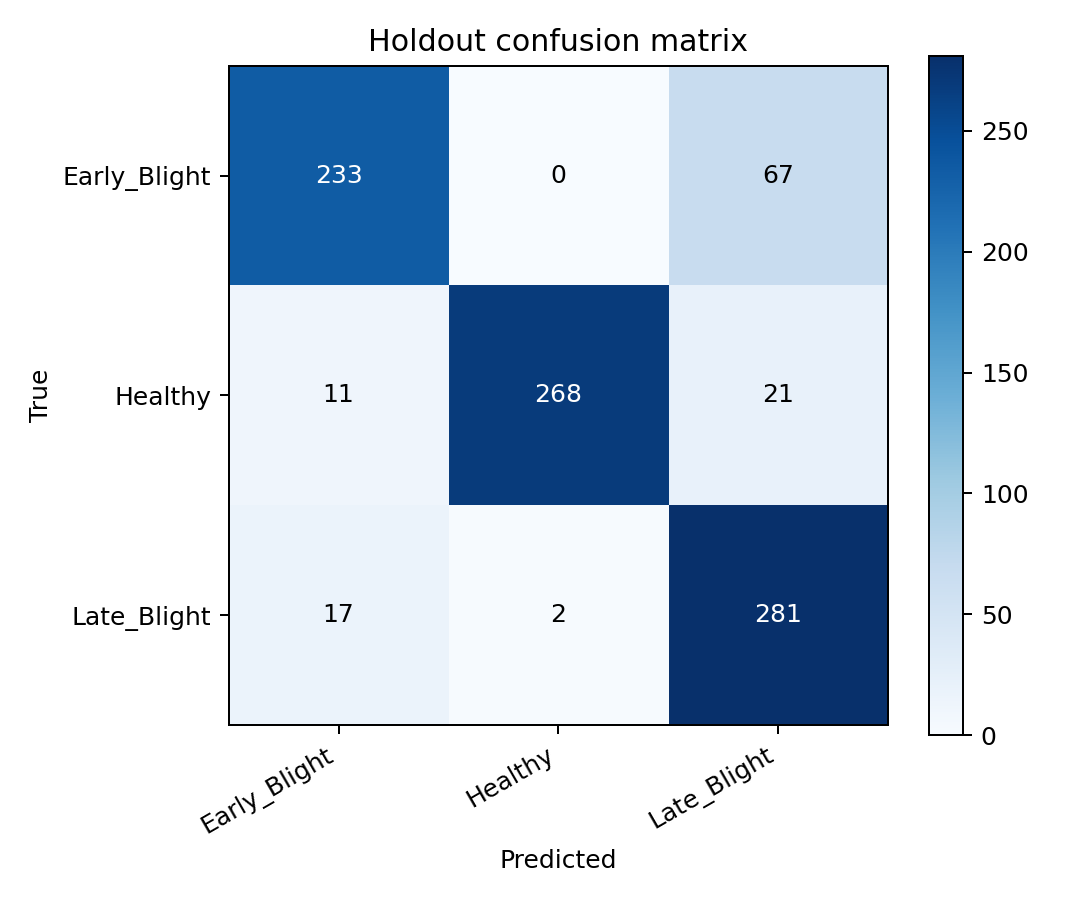

Data behind this chart, as committed beside it:
true/pred, Early_Blight, Healthy, Late_Blight
Early_Blight, 233, 0, 67
Healthy, 11, 268, 21
Late_Blight, 17, 2, 281
